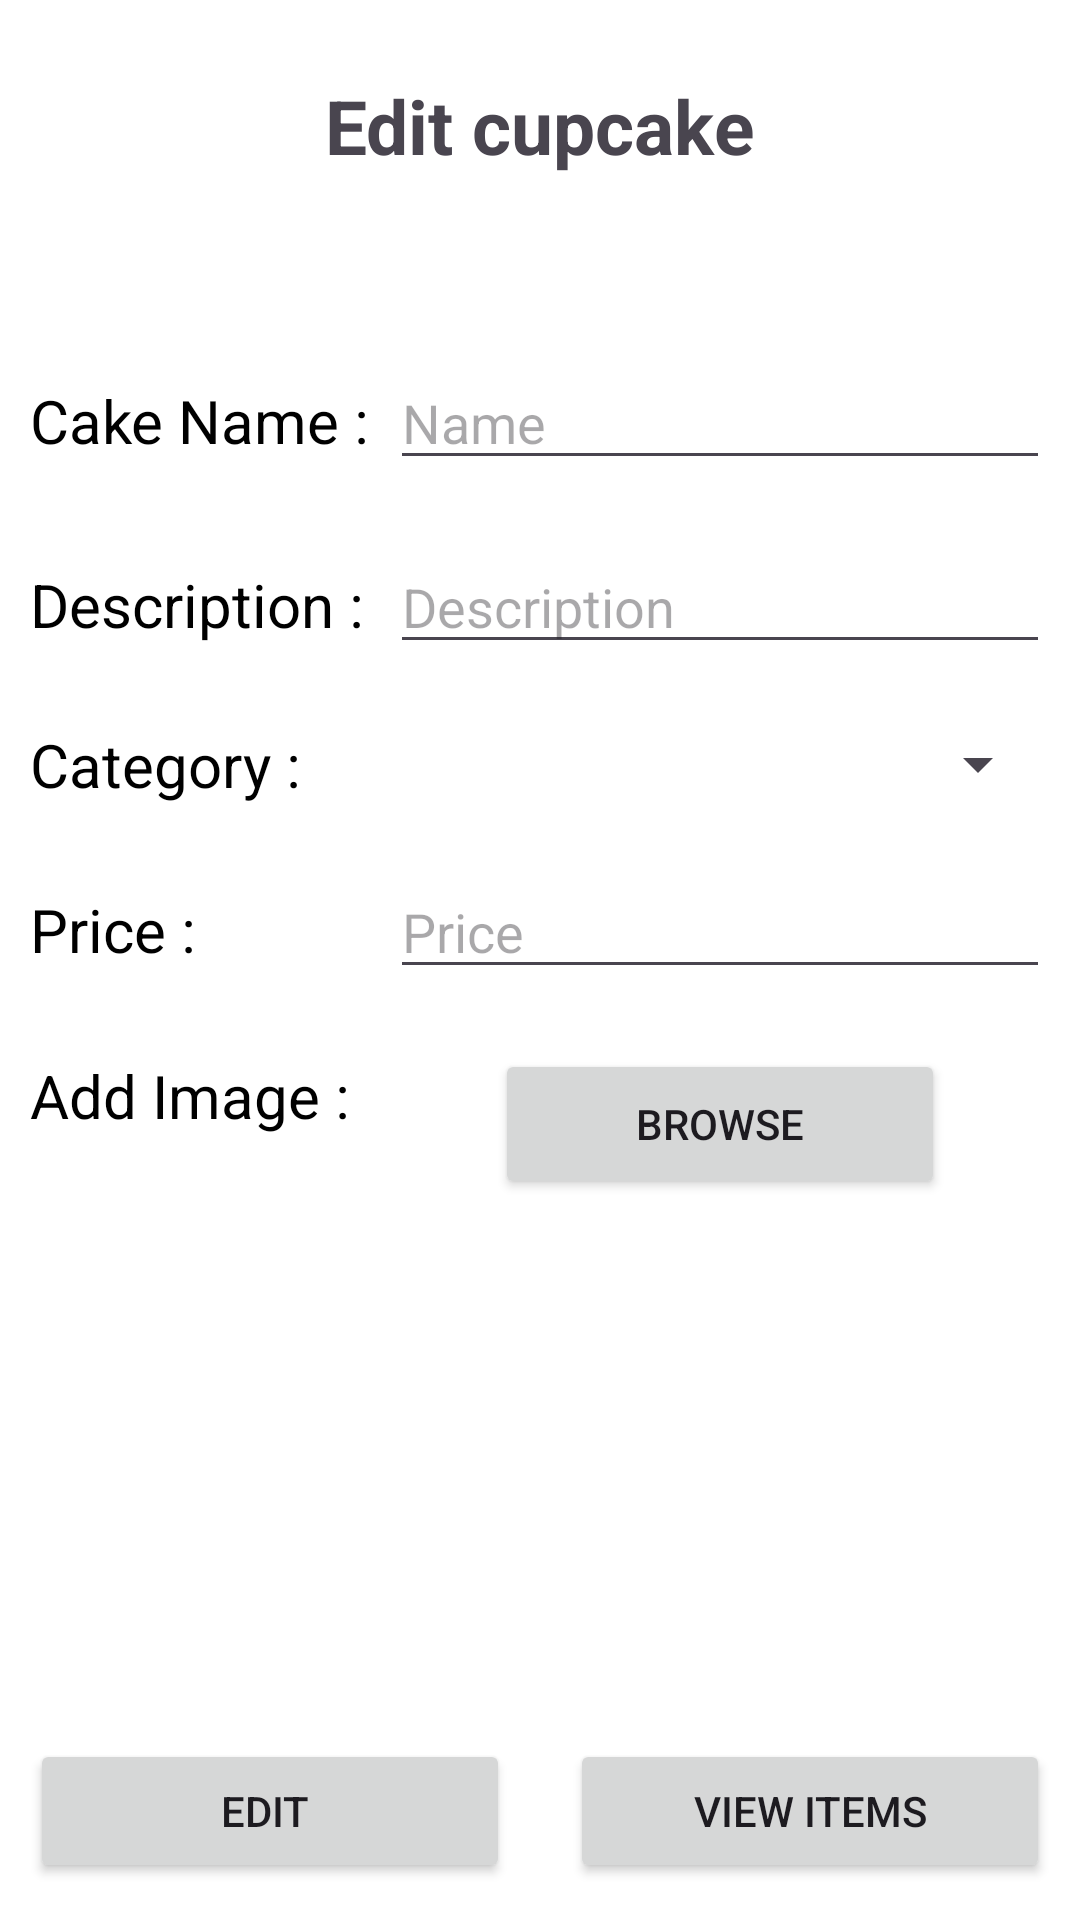

Write the Android layout XML for this screen, with the resource values it uses.
<!-- AndroidManifest.xml: application theme Theme.CupcakeApp -->
<!-- res/layout/activity_admin_edit_cake.xml -->
<?xml version="1.0" encoding="utf-8"?>
<androidx.constraintlayout.widget.ConstraintLayout xmlns:android="http://schemas.android.com/apk/res/android"
    xmlns:app="http://schemas.android.com/apk/res-auto"
    xmlns:tools="http://schemas.android.com/tools"
    android:layout_width="match_parent"
    android:layout_height="match_parent"
    tools:context=".admin.Admin_add_cake"
    android:background="@color/white">

    <ScrollView
        android:layout_width="match_parent"
        android:layout_height="match_parent"
        app:layout_constraintStart_toStartOf="parent"
        app:layout_constraintTop_toTopOf="parent"
        tools:ignore="ExtraText">>

        <LinearLayout
            android:layout_width="match_parent"
            android:layout_height="wrap_content"
            android:orientation="vertical">


            <LinearLayout
                android:layout_width="match_parent"
                android:layout_height="wrap_content"
                android:orientation="vertical">

                <androidx.constraintlayout.widget.ConstraintLayout
                    android:layout_width="match_parent"
                    android:layout_height="match_parent"
                    android:layout_margin="25dp">

                    <TextView
                        android:id="@+id/textView"
                        android:layout_width="wrap_content"
                        android:layout_height="wrap_content"
                        android:text="Edit cupcake"
                        android:textSize="25sp"
                        android:textStyle="bold"
                        app:layout_constraintEnd_toEndOf="parent"
                        app:layout_constraintHorizontal_bias="0.5"
                        app:layout_constraintStart_toStartOf="parent"
                        app:layout_constraintTop_toTopOf="parent" />

                </androidx.constraintlayout.widget.ConstraintLayout>

                <LinearLayout
                    android:layout_width="match_parent"
                    android:layout_height="match_parent"
                    android:orientation="horizontal"
                    android:padding="10dp"
                    android:layout_marginTop="25dp">

                    <TextView
                        android:id="@+id/textView2"
                        android:layout_width="wrap_content"
                        android:layout_height="wrap_content"
                        android:width="120dp"
                        android:textSize="20sp"
                        android:text="Cake Name : "
                        android:textColor="@color/black"/>

                    <EditText
                        android:id="@+id/edtACName"
                        android:layout_width="wrap_content"
                        android:layout_height="wrap_content"
                        android:layout_weight="1"
                        android:ems="10"
                        android:hint="Name"
                        android:textColor="@color/black"
                        android:inputType="text"
                        tools:ignore="TouchTargetSizeCheck" />
                </LinearLayout>
                <LinearLayout
                    android:layout_width="match_parent"
                    android:layout_height="match_parent"
                    android:orientation="horizontal"
                    android:padding="10dp">

                    <TextView
                        android:id="@+id/textView3"
                        android:layout_width="wrap_content"
                        android:layout_height="wrap_content"
                        android:width="120dp"
                        android:textSize="20sp"
                        android:text="Description : "
                        android:textColor="@color/black"/>

                    <EditText
                        android:id="@+id/edtACDescription"
                        android:layout_width="wrap_content"
                        android:layout_height="wrap_content"
                        android:layout_weight="1"
                        android:ems="10"
                        android:hint="Description"
                        android:textColor="@color/black"
                        android:inputType="text"
                        tools:ignore="TouchTargetSizeCheck" />
                </LinearLayout>
                <LinearLayout
                    android:layout_width="match_parent"
                    android:layout_height="match_parent"
                    android:orientation="horizontal"
                    android:padding="10dp">

                    <TextView
                        android:id="@+id/textView44"
                        android:layout_width="wrap_content"
                        android:layout_height="wrap_content"
                        android:width="120dp"
                        android:text="Category : "
                        android:textColor="@color/black"
                        android:textSize="20sp" />

                    <Spinner
                        android:id="@+id/spinner"
                        android:layout_width="match_parent"
                        android:layout_height="match_parent"/>
                </LinearLayout>
                <LinearLayout
                    android:layout_width="match_parent"
                    android:layout_height="match_parent"
                    android:orientation="horizontal"
                    android:padding="10dp">

                    <TextView
                        android:id="@+id/textView4"
                        android:layout_width="wrap_content"
                        android:layout_height="wrap_content"
                        android:width="120dp"
                        android:textSize="20sp"
                        android:text="Price : "
                        android:textColor="@color/black"/>

                    <EditText
                        android:id="@+id/edtACPrice"
                        android:layout_width="wrap_content"
                        android:layout_height="wrap_content"
                        android:layout_weight="1"
                        android:ems="10"
                        android:textColor="@color/black"
                        android:hint="Price"
                        android:inputType="text"
                        tools:ignore="TouchTargetSizeCheck" />
                </LinearLayout>
                <LinearLayout
                    android:layout_width="match_parent"
                    android:layout_height="match_parent"
                    android:orientation="horizontal"
                    android:padding="10dp">

                    <TextView
                        android:id="@+id/textView5"
                        android:layout_width="wrap_content"
                        android:layout_height="wrap_content"
                        android:width="120dp"
                        android:textSize="20sp"
                        android:layout_marginTop="2dp"
                        android:text="Add Image : "
                        android:textColor="@color/black"/>

                    <LinearLayout
                        android:layout_width="match_parent"
                        android:layout_height="wrap_content"
                        android:orientation="vertical">

                        <androidx.constraintlayout.widget.ConstraintLayout
                            android:layout_width="match_parent"
                            android:layout_height="match_parent">

                            <Button
                                android:id="@+id/btnACIAdd"
                                android:layout_width="150dp"
                                android:layout_height="50dp"
                                android:text="Browse"
                                app:layout_constraintEnd_toEndOf="parent"
                                app:layout_constraintHorizontal_bias="0.5"
                                app:layout_constraintStart_toStartOf="parent"
                                app:layout_constraintTop_toTopOf="parent" />
                        </androidx.constraintlayout.widget.ConstraintLayout>

                        <androidx.constraintlayout.widget.ConstraintLayout
                            android:layout_width="match_parent"
                            android:layout_height="match_parent">

                            <ImageView
                                android:id="@+id/imvACAView"
                                android:layout_width="120dp"
                                android:layout_height="120dp"
                                android:scaleType="centerCrop"
                                app:layout_constraintEnd_toEndOf="parent"
                                app:layout_constraintHorizontal_bias="0.5"
                                app:layout_constraintStart_toStartOf="parent"
                                app:layout_constraintTop_toTopOf="parent"
                                app:srcCompat="@drawable/ic_launcher_background" />

                        </androidx.constraintlayout.widget.ConstraintLayout>


                    </LinearLayout>


                </LinearLayout>

                <LinearLayout
                    android:layout_width="match_parent"
                    android:layout_height="match_parent"
                    android:orientation="horizontal">

                    <Button
                        android:id="@+id/btnACAdd"
                        android:layout_width="match_parent"
                        android:layout_height="wrap_content"
                        android:layout_marginStart="10dp"
                        android:layout_marginTop="50dp"
                        android:layout_marginEnd="10dp"
                        android:layout_weight="1"
                        android:text="Edit " />

                    <Button
                        android:id="@+id/btnACView"
                        android:layout_width="match_parent"
                        android:layout_height="wrap_content"
                        android:layout_weight="1"
                        android:layout_marginTop="50dp"
                        android:layout_marginStart="10dp"
                        android:layout_marginEnd="10dp"
                        android:text="View Items" />
                </LinearLayout>
            </LinearLayout>
        </LinearLayout>

    </ScrollView>
</androidx.constraintlayout.widget.ConstraintLayout>
<!-- resources referenced by this layout -->
<resources>
  <color name="black">#FF000000</color>
  <color name="white">#FFFFFFFF</color>
  <!-- drawable ic_launcher_background: webp bitmap (mipmap-hdpi, 2146 bytes) -->
  <style name="Theme.CupcakeApp" parent="Base.Theme.CupcakeApp" />
  <style name="Base.Theme.CupcakeApp" parent="Theme.Material3.DayNight.NoActionBar">
          
          
      </style>
</resources>
